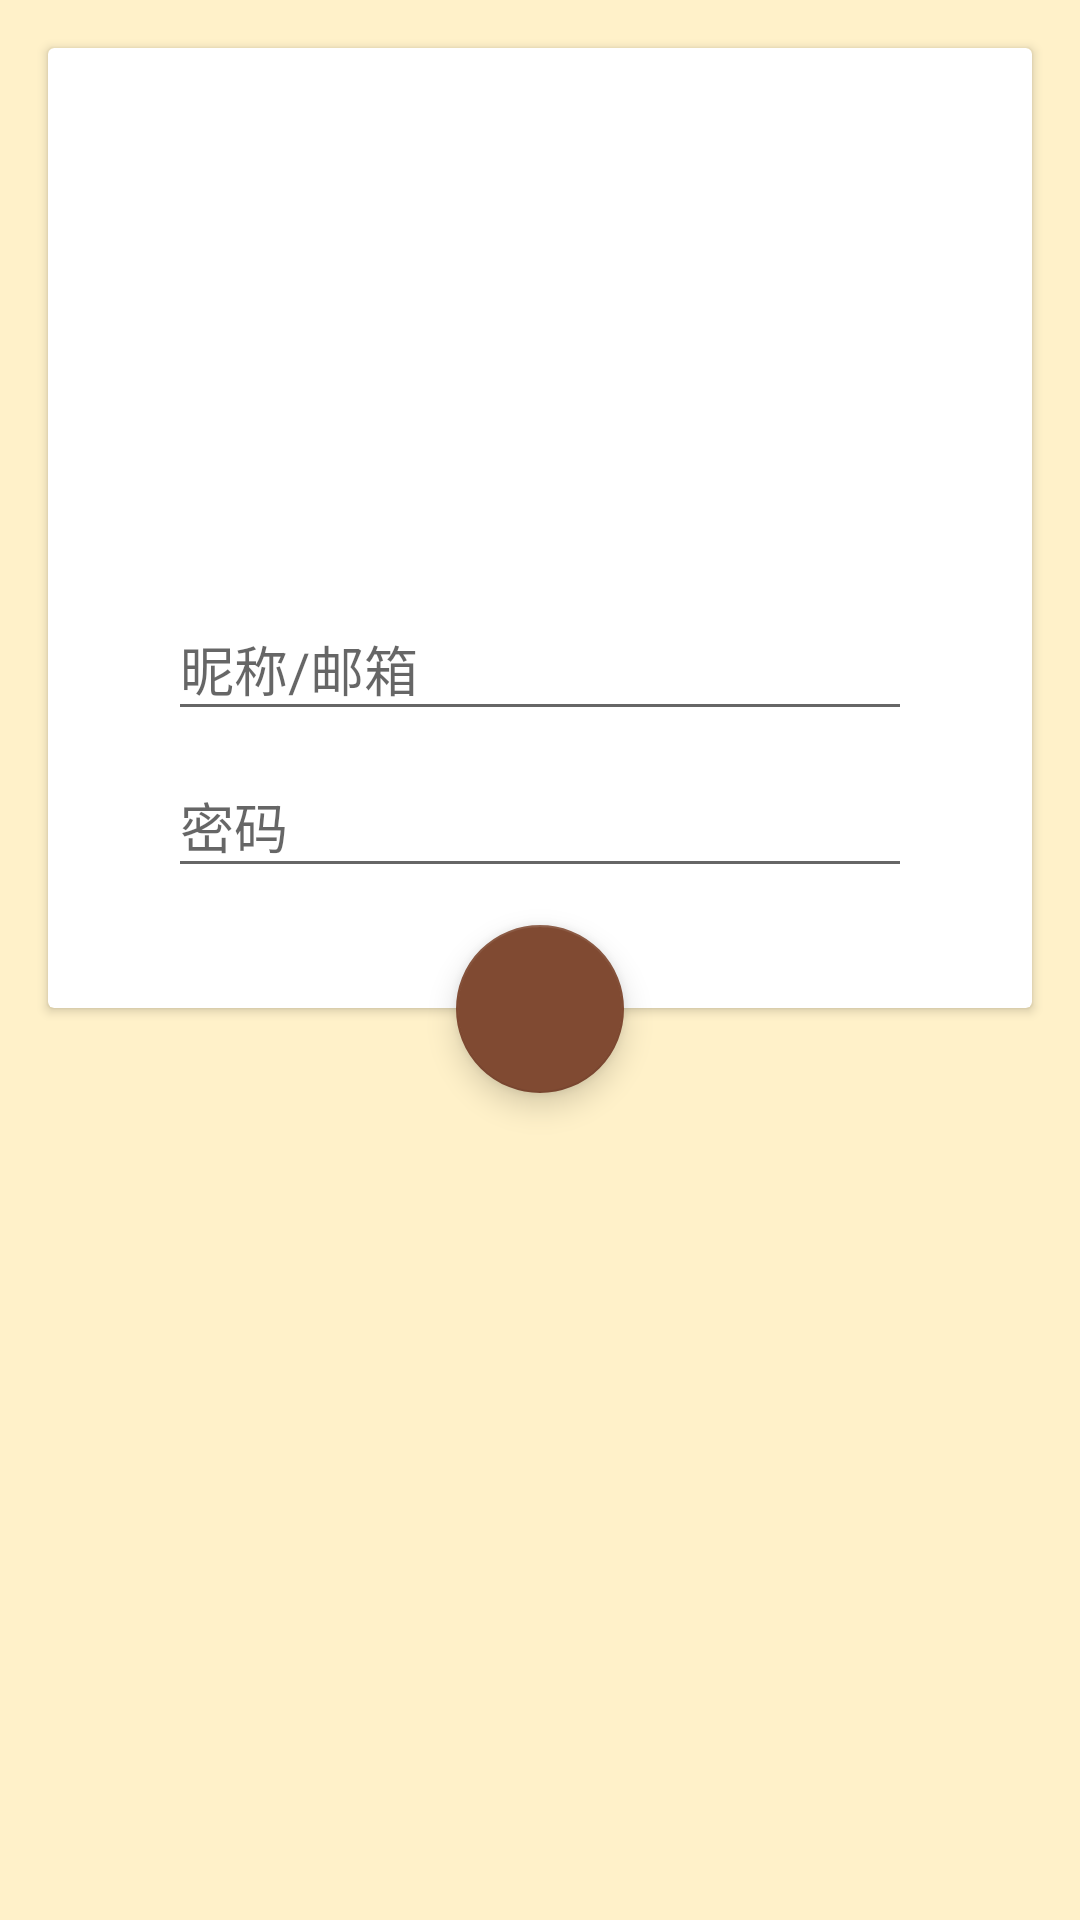

Here is an Android app screen rendered from its layout file. Give the layout XML and the strings, colors and styles it references.
<!-- AndroidManifest.xml: application theme AppTheme -->
<!-- res/layout/activity_login.xml -->
<?xml version="1.0" encoding="utf-8"?>
<LinearLayout
    xmlns:android="http://schemas.android.com/apk/res/android"
    android:layout_width="match_parent"
    android:layout_height="match_parent"
    android:background="@color/style_color_primary_dark"
    android:elevation="2dp"
    android:orientation="vertical">


    <android.support.v7.widget.CardView
        android:id="@+id/cvLoginFrame"
        android:layout_width="match_parent"
        android:layout_height="320dp"
        android:layout_marginLeft="16dp"
        android:layout_marginRight="16dp"
        android:layout_marginTop="16dp"
        android:background="@android:color/white">


        <RelativeLayout
            android:layout_width="match_parent"
            android:layout_height="match_parent">
            


            <android.support.design.widget.TextInputLayout
                android:id="@+id/view"
                android:layout_width="match_parent"
                android:layout_height="wrap_content"
                android:layout_alignParentBottom="true"
                android:layout_marginBottom="40dp"
                android:layout_marginLeft="40dp"
                android:layout_marginRight="40dp">

                <EditText
                    android:id="@+id/etPassword"
                    android:layout_width="match_parent"
                    android:layout_height="wrap_content"
                    android:hint="@string/password"
                    android:inputType="textPassword"/>
            </android.support.design.widget.TextInputLayout>

            <android.support.design.widget.TextInputLayout
                android:layout_width="match_parent"
                android:layout_height="wrap_content"
                android:layout_above="@+id/view"
                android:layout_marginLeft="40dp"
                android:layout_marginRight="40dp">

                <EditText
                    android:id="@+id/etUsername"
                    android:layout_width="match_parent"
                    android:layout_height="wrap_content"
                    android:hint="@string/nickname_or_email"
                    android:inputType="textEmailAddress"/>
            </android.support.design.widget.TextInputLayout>


        </RelativeLayout>

    </android.support.v7.widget.CardView>

    <android.support.design.widget.FloatingActionButton
        android:id="@+id/fabConfirm"
        android:layout_width="56dp"
        android:layout_height="56dp"
        android:layout_gravity="bottom|center"
        android:layout_marginTop="-28dp"
        android:src="@drawable/ic_arrow_forward_white_24dp">

    </android.support.design.widget.FloatingActionButton>

</LinearLayout>
<!-- resources referenced by this layout -->
<resources>
  <color name="style_color_primary_dark">#fff1c9</color> //
  <string name="nickname_or_email">昵称/邮箱</string>
  <string name="password">密码</string>
  <style name="AppTheme" parent="AppBaseTheme">
      </style>
  <style name="AppBaseTheme" parent="Theme.AppCompat.Light.NoActionBar">
          
          <item name="colorPrimary">@color/style_color_primary</item>
          <item name="colorPrimaryDark">@color/style_color_primary_dark</item>
          <item name="colorAccent">@color/style_color_accent</item>
          <item name="drawerArrowStyle">@style/DrawerArrowStyle</item>
      </style>
  <color name="style_color_primary">#fffbed</color>
  <color name="style_color_accent">#804a32</color>
  <style name="DrawerArrowStyle" parent="Widget.AppCompat.DrawerArrowToggle">
          <item name="spinBars">true</item>
          <item name="color">@color/style_color_accent</item>
      </style>
</resources>
